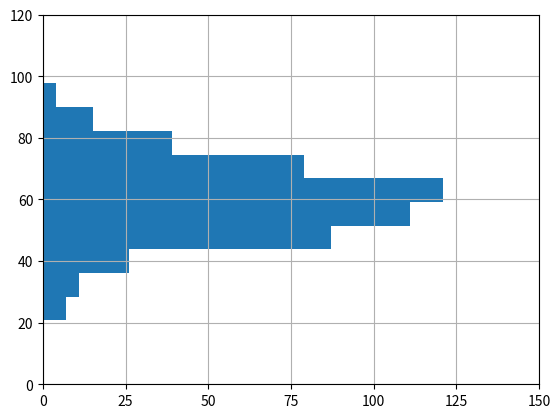

Here is the Python script that generated this plot:
import numpy as np
import matplotlib.pyplot as plt

data = np.random.normal(60, 13, 500)

plt.hist(data, orientation = 'horizontal')
plt.grid()
plt.axis([0, 150, 0, 120])
plt.xticks(np.arange(0,151,25))

plt.show()
